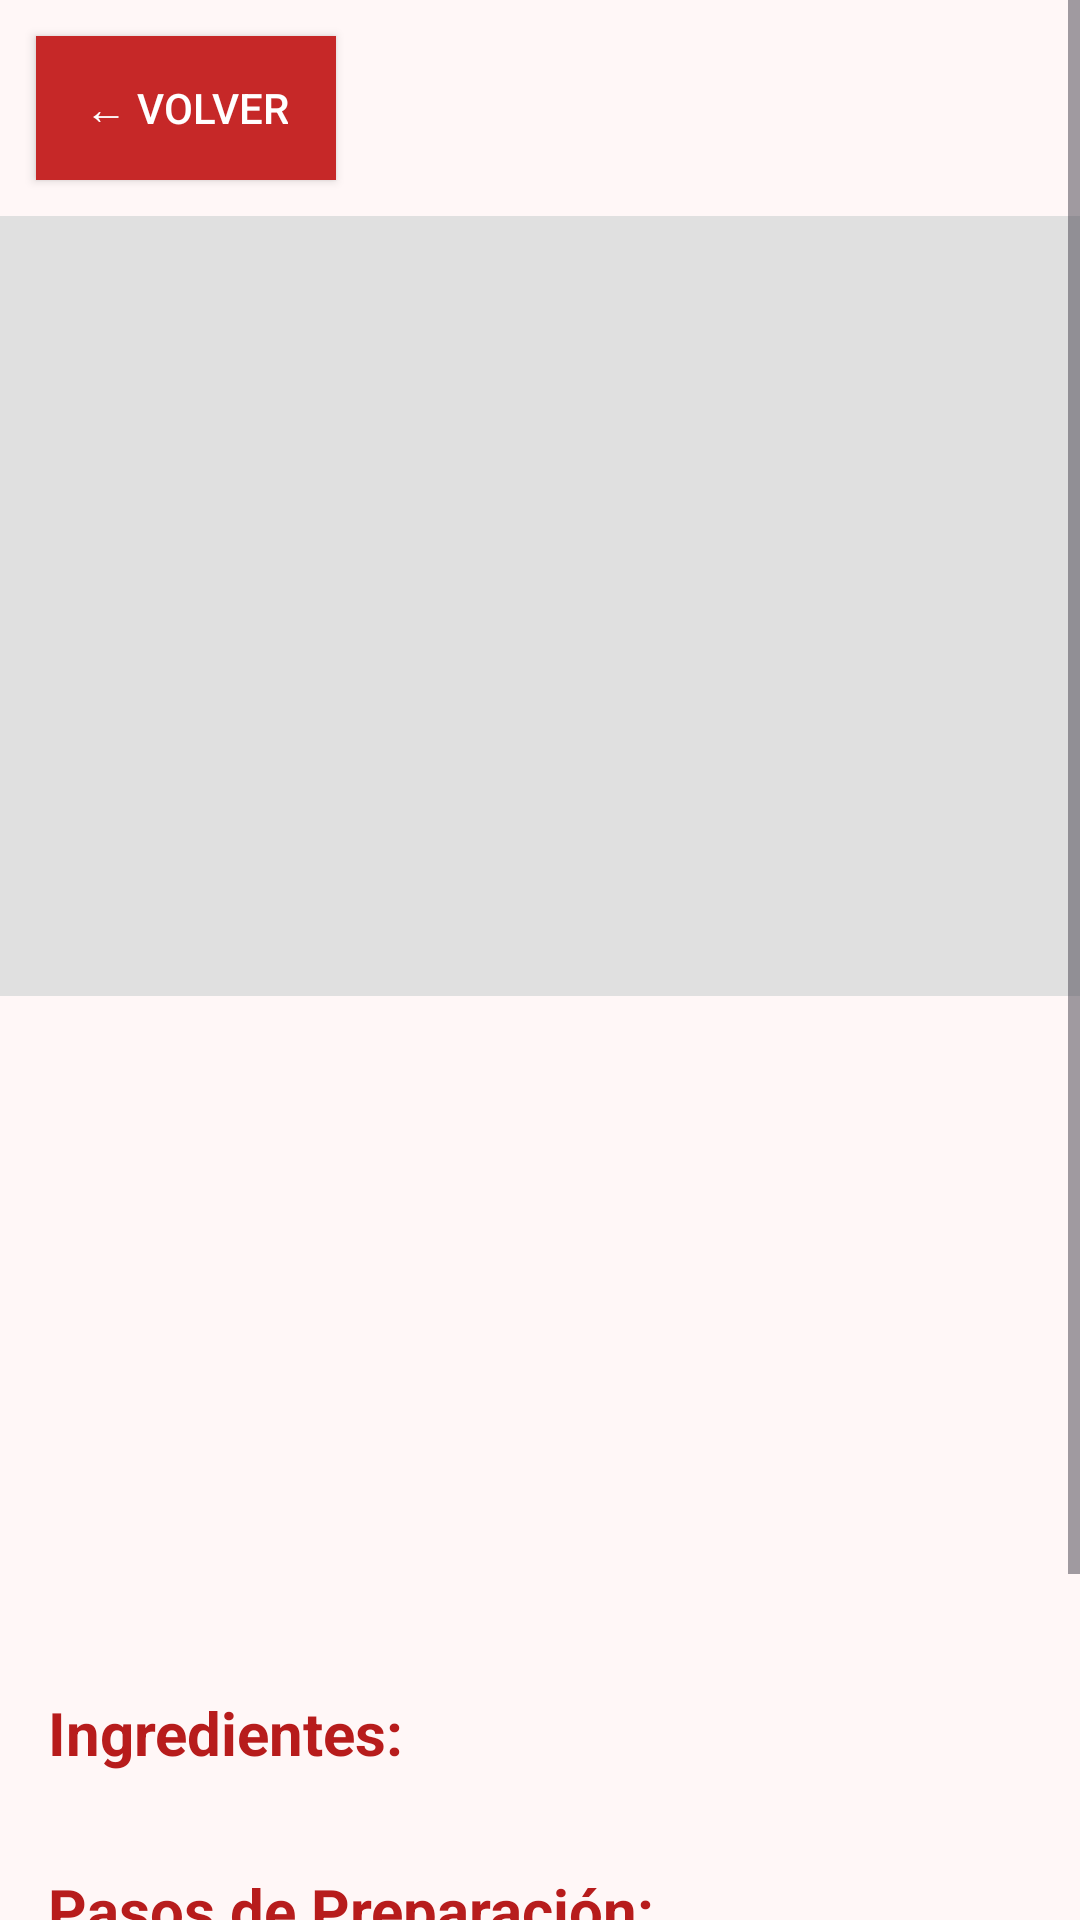

This screen was rendered from an Android layout file. Write that file and the resources it references.
<!-- AndroidManifest.xml: application theme Theme.Bibliotecadigital -->
<!-- res/layout/activity_recipe_detail.xml -->
<?xml version="1.0" encoding="utf-8"?>
<ScrollView xmlns:android="http://schemas.android.com/apk/res/android"
    android:layout_width="match_parent"
    android:layout_height="match_parent"
    android:background="#FFF7F7"> 

    <LinearLayout
        android:layout_width="match_parent"
        android:layout_height="wrap_content"
        android:orientation="vertical">

        
        <Button
            android:id="@+id/backButton"
            android:layout_width="wrap_content"
            android:layout_height="wrap_content"
            android:text="← Volver"
            android:layout_margin="12dp"
            android:paddingLeft="16dp"
            android:paddingRight="16dp"
            android:background="#C62828"
            android:textColor="@android:color/white"
            android:elevation="4dp" />

        
        <ImageView
            android:id="@+id/recipeImageView"
            android:layout_width="match_parent"
            android:layout_height="260dp"
            android:scaleType="centerCrop"
            android:contentDescription="Imagen de receta"
            android:background="#E0E0E0" />

        

        
        <LinearLayout
            android:layout_width="match_parent"
            android:layout_height="wrap_content"
            android:orientation="vertical"
            android:padding="20dp">

            <TextView
                android:id="@+id/recipeNameTextView"
                android:layout_width="match_parent"
                android:layout_height="wrap_content"
                android:layout_marginBottom="8dp"
                android:textColor="#B71C1C"
                android:textSize="30sp"
                android:textStyle="bold" />

            <TextView
                android:id="@+id/recipeCategoryTextView"
                android:layout_width="match_parent"
                android:layout_height="wrap_content"
                android:layout_marginBottom="6dp"
                android:textColor="#8D6E63"
                android:textSize="15sp" />

            <TextView
                android:id="@+id/recipeTimeTextView"
                android:layout_width="match_parent"
                android:layout_height="wrap_content"
                android:layout_marginBottom="6dp"
                android:textColor="#8D6E63"
                android:textSize="15sp" />

            <TextView
                android:id="@+id/recipeDifficultyTextView"
                android:layout_width="match_parent"
                android:layout_height="wrap_content"
                android:layout_marginBottom="16dp"
                android:textColor="#8D6E63"
                android:textSize="15sp" />

            <TextView
                android:id="@+id/recipeDescriptionTextView"
                android:layout_width="match_parent"
                android:layout_height="wrap_content"
                android:layout_marginBottom="16dp"
                android:lineSpacingExtra="4dp"
                android:textColor="#4E342E"
                android:textSize="17sp" />
        </LinearLayout>

        <TextView
            android:layout_width="match_parent"
            android:layout_height="wrap_content"
            android:text="Ingredientes:"
            android:textStyle="bold"
            android:textSize="20sp"
            android:textColor="#B71C1C"
            android:padding="16dp"
            android:paddingBottom="8dp" />

        <ListView
            android:id="@+id/ingredientsListView"
            android:layout_width="match_parent"
            android:layout_height="wrap_content"
            android:enabled="false"
            android:divider="#FFCDD2"
            android:dividerHeight="1dp"
            android:layout_marginStart="20dp"
            android:layout_marginEnd="20dp" />

        
        <TextView
            android:layout_width="match_parent"
            android:layout_height="wrap_content"
            android:text="Pasos de Preparación:"
            android:textStyle="bold"
            android:textSize="20sp"
            android:textColor="#B71C1C"
            android:padding="16dp"
            android:paddingTop="24dp"
            android:paddingBottom="8dp" />

        <ListView
            android:id="@+id/stepsListView"
            android:layout_width="match_parent"
            android:layout_height="wrap_content"
            android:enabled="false"
            android:divider="#FFCDD2"
            android:dividerHeight="1dp"
            android:layout_marginStart="20dp"
            android:layout_marginEnd="20dp"
            android:layout_marginBottom="16dp" />

        
        <Button
            android:id="@+id/addFavoriteButton"
            android:layout_width="match_parent"
            android:layout_height="wrap_content"
            android:text="🤍 Agregar a Favoritos"
            android:layout_margin="20dp"
            android:padding="18dp"
            android:background="#C62828"
            android:textColor="@android:color/white"
            android:textSize="17sp"
            android:elevation="4dp" />

    </LinearLayout>

</ScrollView>
<!-- resources referenced by this layout -->
<resources>
  <style name="Theme.Bibliotecadigital" parent="Base.Theme.Bibliotecadigital" />
  <style name="Base.Theme.Bibliotecadigital" parent="Theme.Material3.DayNight.NoActionBar">
          
          
      </style>
</resources>
